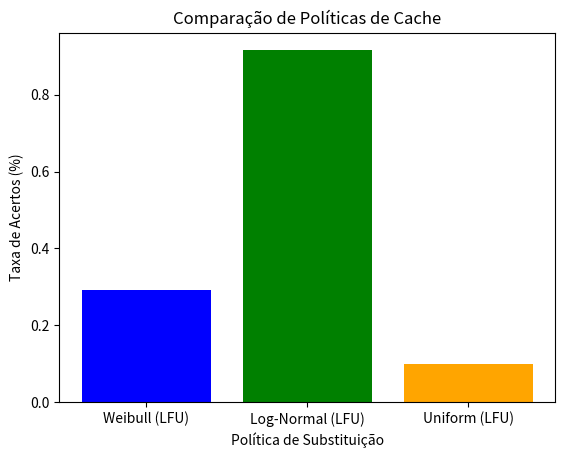

Python code for this plot:
import numpy as np
from collections import defaultdict
from scipy.stats import weibull_min, lognorm
import matplotlib.pyplot as plt

CACHE_SIZE = 100  
NUM_REQUESTS = 10000  
NUM_OBJECTS = 1000 

def generate_weibull_data(shape, scale, size):
    return weibull_min.rvs(c=shape, scale=scale, size=size)

def generate_lognormal_data(mean, sigma, size):
    return lognorm.rvs(sigma, scale=np.exp(mean), size=size)

def generate_uniform_data(size):
    return np.random.uniform(0, 1, size)

class LFUCache:
    def __init__(self, capacity):
        self.capacity = capacity
        self.cache = {}
        self.freq = defaultdict(int)

    def access(self, obj):
        if obj in self.cache:
            self.freq[obj] += 1
            return True  
        else:
            if len(self.cache) >= self.capacity:
                lfu_obj = min(self.cache, key=lambda k: self.freq[k])
                del self.cache[lfu_obj]
                del self.freq[lfu_obj]
            self.cache[obj] = True
            self.freq[obj] = 1
            return False  

def simulate_requests(popularity_data, cache):
    hits = 0
    total_requests = len(popularity_data)
    
    for obj in popularity_data:
        if cache.access(obj):
            hits += 1
    
    hit_rate = hits / total_requests
    return hit_rate

def plot_results(results):
    policies = list(results.keys())
    hit_rates = list(results.values())

    plt.bar(policies, hit_rates, color=['blue', 'green', 'orange'])
    plt.xlabel('Política de Substituição')
    plt.ylabel('Taxa de Acertos (%)')
    plt.title('Comparação de Políticas de Cache')
    plt.show()

def main():
    weibull_popularity = generate_weibull_data(shape=1.5, scale=1.0, size=NUM_REQUESTS)
    lognormal_popularity = generate_lognormal_data(mean=0, sigma=1.0, size=NUM_REQUESTS)
    uniform_popularity = generate_uniform_data(NUM_REQUESTS)
    
    weibull_popularity = np.floor(weibull_popularity * NUM_OBJECTS / max(weibull_popularity)).astype(int)
    lognormal_popularity = np.floor(lognormal_popularity * NUM_OBJECTS / max(lognormal_popularity)).astype(int)
    uniform_popularity = np.floor(uniform_popularity * NUM_OBJECTS / max(uniform_popularity)).astype(int)

    lfu_cache_weibull = LFUCache(CACHE_SIZE)
    lfu_cache_lognormal = LFUCache(CACHE_SIZE)
    lfu_cache_uniform = LFUCache(CACHE_SIZE)

    hit_rate_weibull = simulate_requests(weibull_popularity, lfu_cache_weibull)
    hit_rate_lognormal = simulate_requests(lognormal_popularity, lfu_cache_lognormal)
    hit_rate_uniform = simulate_requests(uniform_popularity, lfu_cache_uniform)

    results = {
        "Weibull (LFU)": hit_rate_weibull,
        "Log-Normal (LFU)": hit_rate_lognormal,
        "Uniform (LFU)": hit_rate_uniform
    }
    
    print("Taxas de acerto no cache:")
    for policy, hit_rate in results.items():
        print(f"{policy}: {hit_rate * 100:.2f}%")

    plot_results(results)
    
if __name__ == "__main__":
    main()
